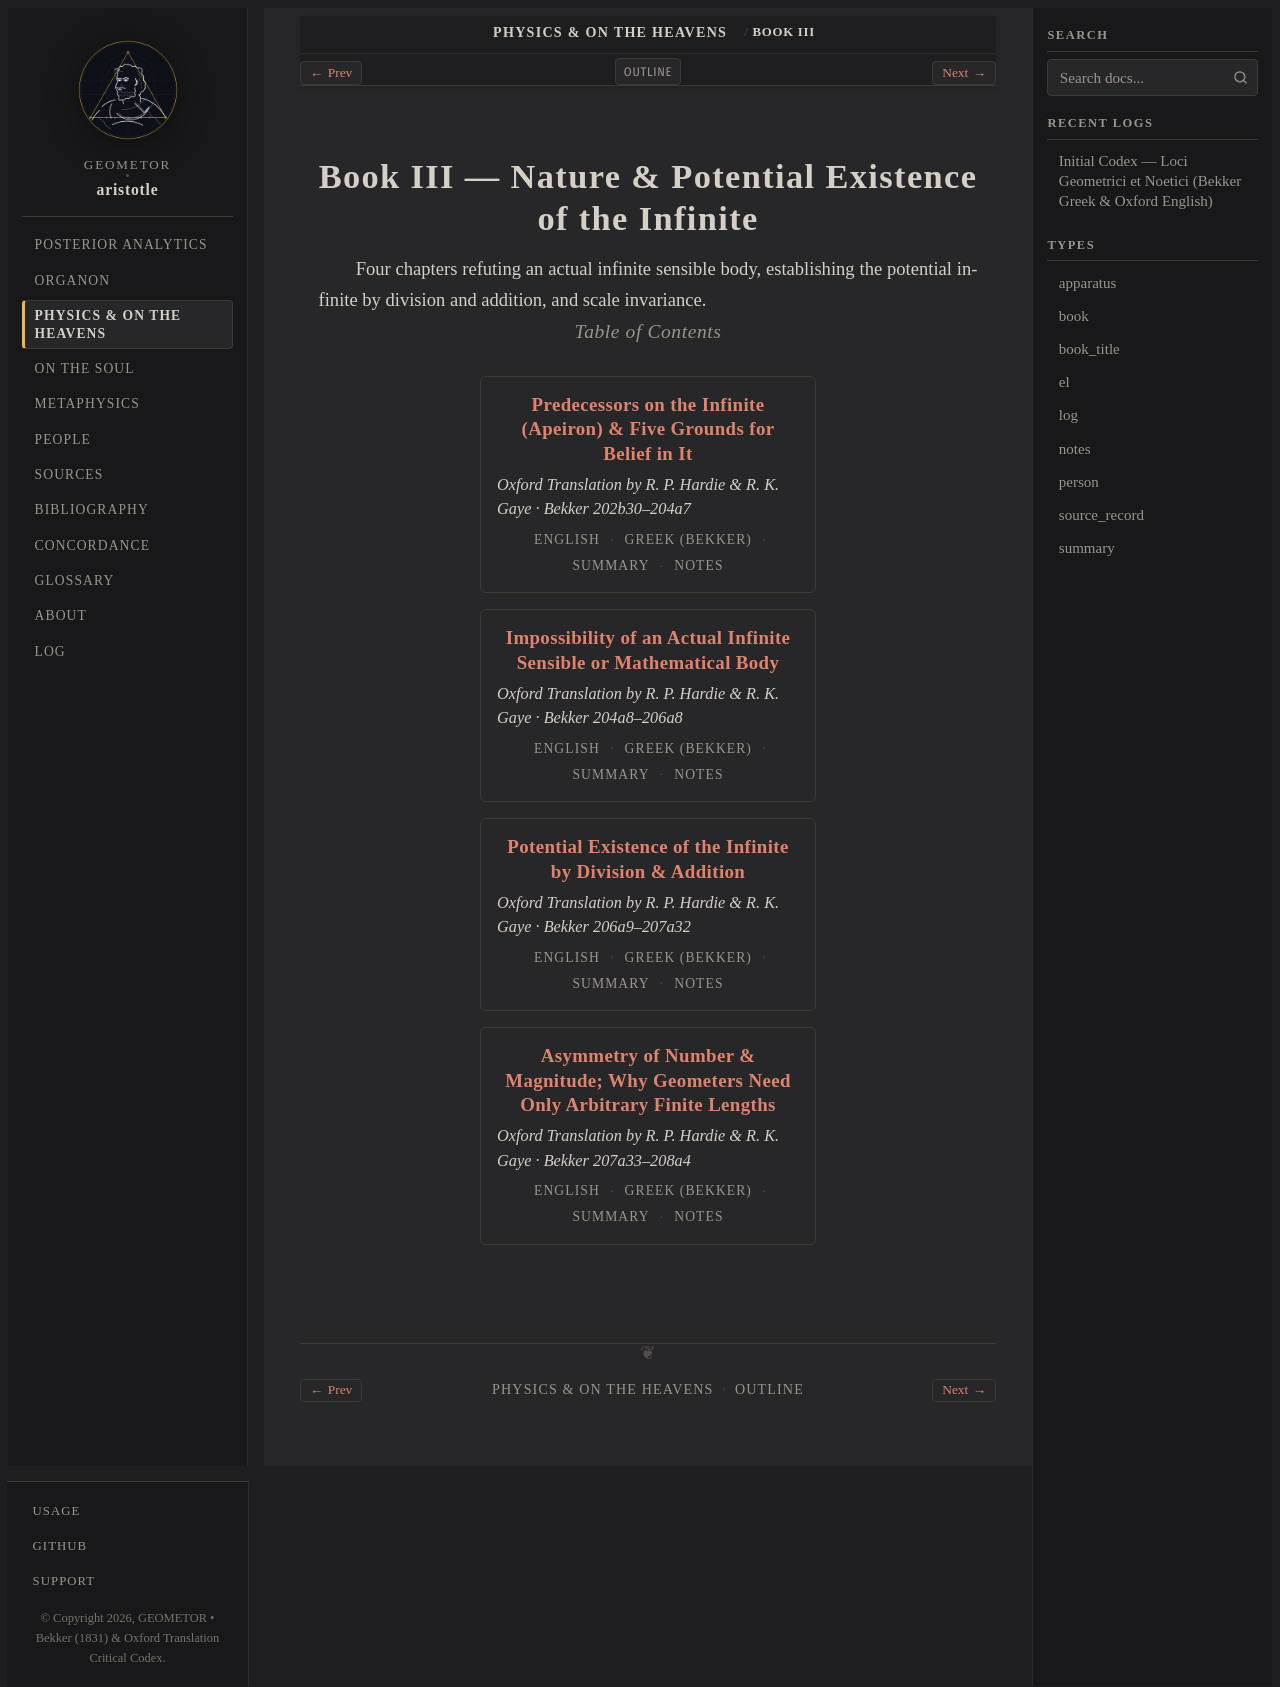

repository: geometor/aristotle · page: physica/book_3/index.html · generator: sphinx

:order: 3
:layout: book
:type: book
:title: Book III — Nature & Potential Existence of the Infinite
:excerpt: Four chapters refuting an actual infinite sensible body, establishing the potential infinite by division and addition, and scale invariance.

=======================================================
Book III — Nature & Potential Existence of the Infinite
=======================================================

Four chapters refuting an actual infinite sensible body, establishing the potential infinite by division and addition, and scale invariance.

.. rubric:: Table of Contents

.. collection::
   :sort: order
